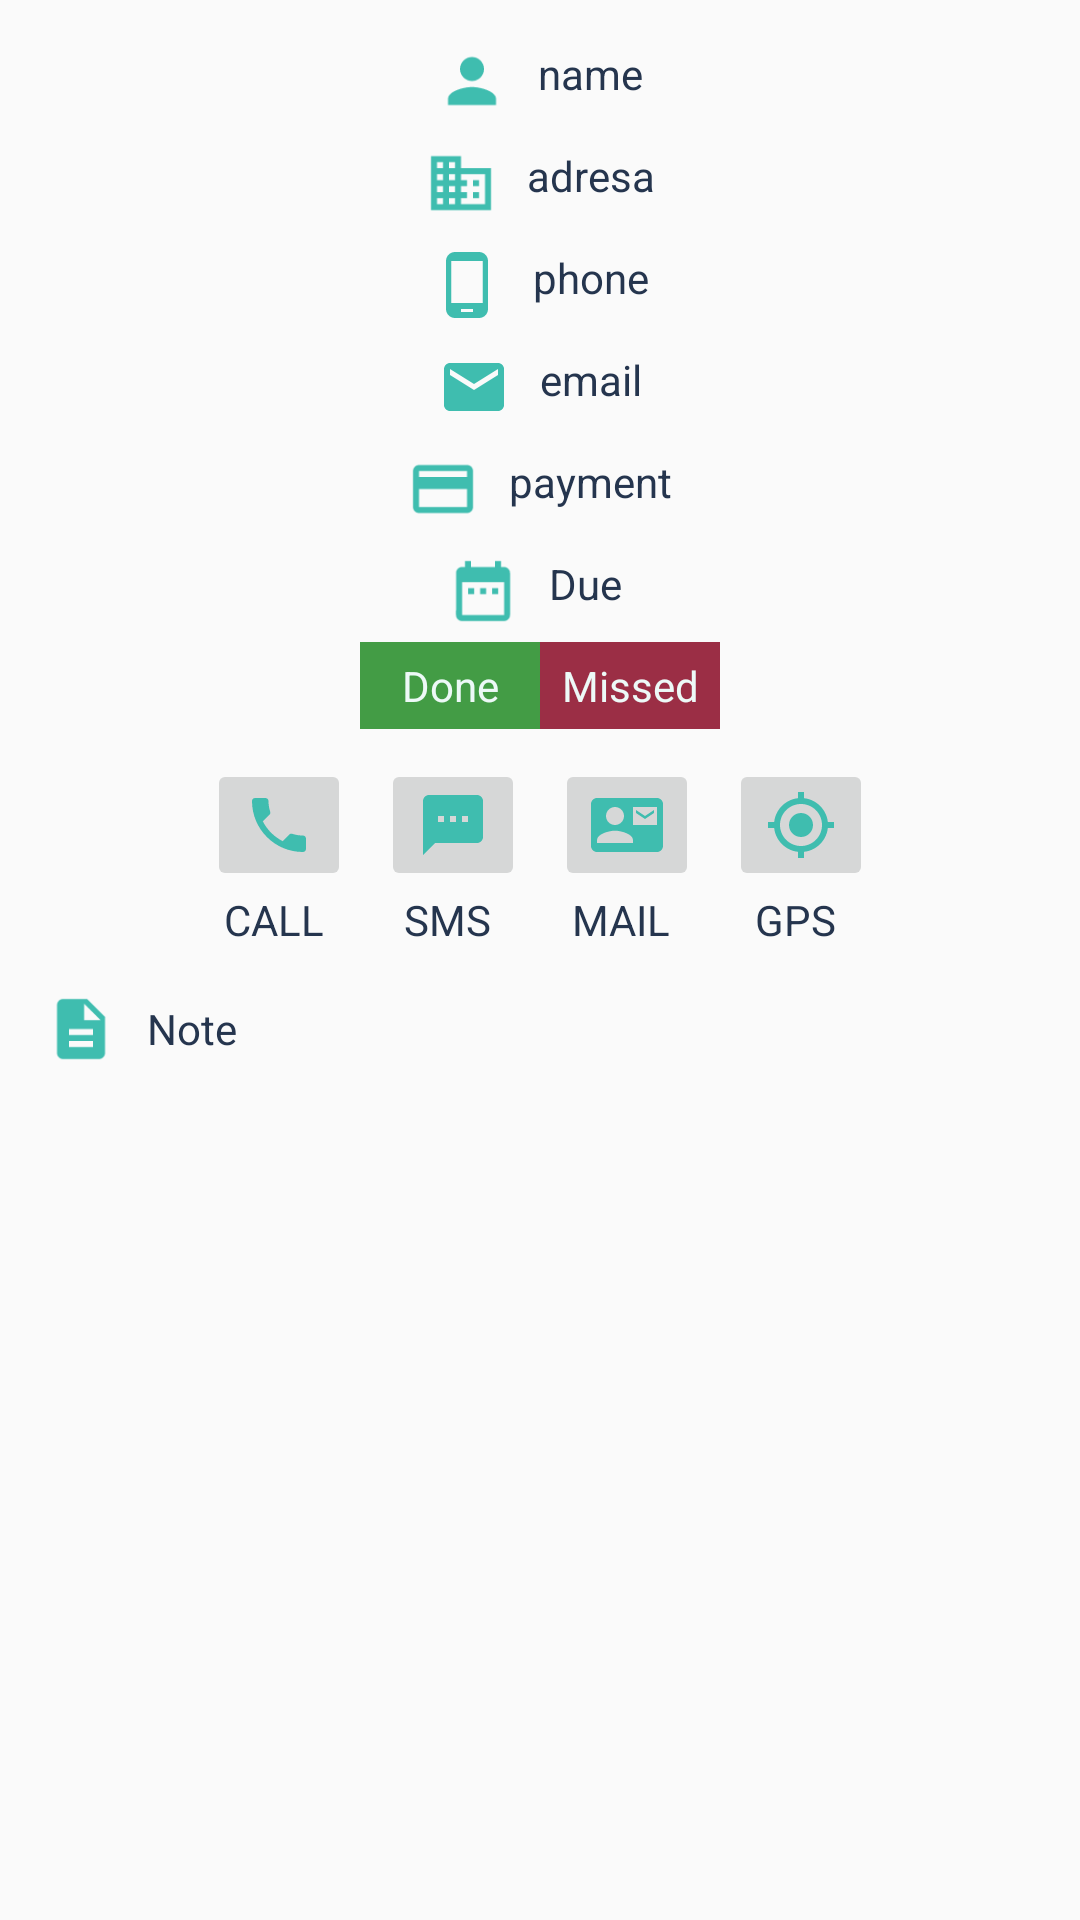

Reconstruct the res/layout file that produces this screen, plus the resources it refers to.
<!-- AndroidManifest.xml: application theme AppTheme -->
<!-- res/layout/adapter_worksheets.xml -->
<?xml version="1.0" encoding="utf-8"?>
<RelativeLayout xmlns:android="http://schemas.android.com/apk/res/android"
    xmlns:app="http://schemas.android.com/apk/res-auto"
    android:layout_width="match_parent"
    android:layout_height="match_parent">

    <LinearLayout
        android:layout_width="match_parent"
        android:layout_height="match_parent"
        android:orientation="vertical"
        android:layout_margin="10sp"
        android:gravity="center_horizontal">


        <LinearLayout
            android:layout_width="match_parent"
            android:layout_height="wrap_content"
            android:orientation="horizontal"
            android:layout_margin="5sp"
            android:gravity="center_horizontal">

            <ImageView
                android:layout_width="wrap_content"
                android:layout_height="wrap_content"
                android:layout_marginEnd="10sp"
                app:srcCompat="@drawable/clients_add_activity_client_icon" />

            <TextView
                android:id="@+id/adapter_worksheets_name_text_view"
                android:layout_width="wrap_content"
                android:layout_height="wrap_content"
                android:text="name" />

        </LinearLayout>

        <LinearLayout
            android:layout_width="match_parent"
            android:layout_height="wrap_content"
            android:orientation="horizontal"
            android:layout_margin="5sp"
            android:gravity="center_horizontal">

            <ImageView
                android:layout_width="wrap_content"
                android:layout_height="wrap_content"
                android:layout_marginEnd="10sp"
                app:srcCompat="@drawable/clients_add_activity_address_icon" />

            <TextView
                android:id="@+id/adapter_worksheets_address_text_view"
                android:layout_width="wrap_content"
                android:layout_height="wrap_content"
                android:text="adresa" />

        </LinearLayout>

        <LinearLayout
            android:id="@+id/adapter_worksheets_phone_linear_layout"
            android:layout_width="match_parent"
            android:layout_height="wrap_content"
            android:orientation="horizontal"
            android:layout_margin="5sp"
            android:gravity="center_horizontal">

            <ImageView
                android:layout_width="wrap_content"
                android:layout_height="wrap_content"
                android:layout_marginEnd="10sp"
                app:srcCompat="@drawable/clients_add_activity_phone_icon" />

            <TextView
                android:id="@+id/adapter_worksheets_phone_text_view"
                android:layout_width="wrap_content"
                android:layout_height="wrap_content"
                android:text="phone" />

        </LinearLayout>

        <LinearLayout
            android:id="@+id/adapter_worksheets_email_linear_layout"
            android:layout_width="match_parent"
            android:layout_height="wrap_content"
            android:orientation="horizontal"
            android:layout_margin="5sp"
            android:gravity="center_horizontal">

            <ImageView
                android:layout_width="wrap_content"
                android:layout_height="wrap_content"
                android:layout_marginEnd="10sp"
                app:srcCompat="@drawable/clients_add_activity_email_icon" />

            <TextView
                android:id="@+id/adapter_worksheets_email_text_view"
                android:layout_width="wrap_content"
                android:layout_height="wrap_content"
                android:text="email" />

        </LinearLayout>

        <LinearLayout
            android:layout_width="match_parent"
            android:layout_height="wrap_content"
            android:orientation="horizontal"
            android:layout_margin="5sp"
            android:gravity="center_horizontal">

            <ImageView
                android:layout_width="wrap_content"
                android:layout_height="wrap_content"
                android:layout_marginEnd="10sp"
                app:srcCompat="@drawable/clients_add_activity_payment_icon" />

            <TextView
                android:id="@+id/adapter_worksheets_payment_text_view"
                android:layout_width="wrap_content"
                android:layout_height="wrap_content"
                android:text="payment" />

        </LinearLayout>

        <LinearLayout
            android:layout_width="match_parent"
            android:layout_height="wrap_content"
            android:orientation="horizontal"
            android:layout_margin="5sp"
            android:gravity="center_horizontal">

            <ImageView
                android:layout_width="wrap_content"
                android:layout_height="wrap_content"
                android:layout_marginEnd="10sp"
                app:srcCompat="@drawable/clients_add_activity_calendar_icon" />

            <TextView
                android:id="@+id/adapter_worksheets_due_date_text_view"
                android:layout_width="wrap_content"
                android:layout_height="wrap_content"
                android:text="Due " />

        </LinearLayout>

        <LinearLayout
            android:layout_width="wrap_content"
            android:layout_height="wrap_content"
            android:orientation="horizontal">

            <Button
                android:id="@+id/adapter_worksheets_done_button"
                android:background="#439C45"
                android:layout_width="60sp"
                android:layout_height="wrap_content"
                android:layout_weight="1"
                android:text="Done" />

            <Button
                android:id="@+id/adapter_worksheets_missed_button"
                android:background="#9B2E45"
                android:layout_width="60sp"
                android:layout_height="wrap_content"
                android:layout_weight="1"
                android:text="Missed" />

        </LinearLayout>

        <LinearLayout
            android:layout_width="match_parent"
            android:layout_height="wrap_content"
            android:orientation="horizontal"
            android:layout_margin="5sp"
            android:gravity="center_horizontal">

            <LinearLayout
                android:id="@+id/adapter_worksheets_call_linear_layout"
                android:layout_width="wrap_content"
                android:layout_height="wrap_content"
                android:orientation="vertical"
                android:layout_margin="5sp">

            <ImageButton
                android:id="@+id/adapter_worksheets_call_image_button"
                android:layout_width="wrap_content"
                android:layout_height="wrap_content"
                app:srcCompat="@drawable/worksheets_adapter_call_icon" />

            <TextView
                android:layout_width="wrap_content"
                android:layout_height="wrap_content"
                android:layout_gravity="center_horizontal"
                android:text="CALL " />



        </LinearLayout>

            <LinearLayout
                android:id="@+id/adapter_worksheets_sms_linear_layout"
                android:layout_width="wrap_content"
                android:layout_height="wrap_content"
                android:orientation="vertical"
                android:layout_margin="5sp">

                <ImageButton
                    android:id="@+id/adapter_worksheets_sms_image_button"
                    android:layout_width="wrap_content"
                    android:layout_height="wrap_content"
                    app:srcCompat="@drawable/worksheets_adapter_sms_icon" />

                <TextView
                    android:layout_width="wrap_content"
                    android:layout_height="wrap_content"
                    android:layout_gravity="center_horizontal"
                    android:text="SMS " />

            </LinearLayout>

            <LinearLayout
                android:id="@+id/adapter_worksheets_send_email_linear_layout"
                android:layout_width="wrap_content"
                android:layout_height="wrap_content"
                android:orientation="vertical"
                android:layout_gravity="center_vertical"
                android:layout_margin="5sp">

                <ImageButton
                    android:id="@+id/adapter_worksheets_email_image_button"
                    android:layout_width="wrap_content"
                    android:layout_height="wrap_content"
                    app:srcCompat="@drawable/worksheets_adapter_email_icon" />

                <TextView
                    android:layout_width="wrap_content"
                    android:layout_height="wrap_content"
                    android:layout_gravity="center_horizontal"
                    android:text="MAIL " />



            </LinearLayout>

            <LinearLayout
                android:layout_width="wrap_content"
                android:layout_height="wrap_content"
                android:orientation="vertical"
                android:layout_gravity="center_vertical"
                android:layout_margin="5sp">

                <ImageButton
                    android:id="@+id/adapter_worksheets_gps_image_button"
                    android:layout_width="wrap_content"
                    android:layout_height="wrap_content"
                    app:srcCompat="@drawable/worksheets_adapter_gps_icon" />

                <TextView
                    android:layout_width="wrap_content"
                    android:layout_height="wrap_content"
                    android:layout_gravity="center_horizontal"
                    android:text="GPS " />

            </LinearLayout>

        </LinearLayout>

        <LinearLayout
            android:id="@+id/adapter_worksheets_description_linear_layout"
            android:layout_width="match_parent"
            android:layout_height="wrap_content"
            android:orientation="horizontal"
            android:layout_margin="5sp">

            <ImageView
                android:layout_width="wrap_content"
                android:layout_height="wrap_content"
                android:layout_marginEnd="10sp"
                app:srcCompat="@drawable/clients_add_activity_description_icon" />

            <TextView
                android:id="@+id/adapter_worksheets_description_text_view"
                android:layout_width="wrap_content"
                android:layout_height="wrap_content"
                android:layout_gravity="center_vertical"
                android:text="Note " />

        </LinearLayout>


    </LinearLayout>

</RelativeLayout>
<!-- resources referenced by this layout -->
<resources>
  <!-- drawable clients_add_activity_client_icon (drawable) -->
  <vector xmlns:android="http://schemas.android.com/apk/res/android"
      android:width="24dp"
      android:height="24dp"
      android:viewportWidth="24.0"
      android:viewportHeight="24.0">
      <path
          android:fillColor="@color/buttonShapeBackgroundStartColor"
          android:pathData="M12,12c2.21,0 4,-1.79 4,-4s-1.79,-4 -4,-4 -4,1.79 -4,4 1.79,4 4,4zM12,14c-2.67,0 -8,1.34 -8,4v2h16v-2c0,-2.66 -5.33,-4 -8,-4z" />
  </vector>
  <!-- drawable clients_add_activity_description_icon (drawable) -->
  <vector xmlns:android="http://schemas.android.com/apk/res/android"
          android:width="24dp"
          android:height="24dp"
          android:viewportWidth="24.0"
          android:viewportHeight="24.0">
      <path
          android:fillColor="@color/buttonShapeBackgroundStartColor"
          android:pathData="M14,2L6,2c-1.1,0 -1.99,0.9 -1.99,2L4,20c0,1.1 0.89,2 1.99,2L18,22c1.1,0 2,-0.9 2,-2L20,8l-6,-6zM16,18L8,18v-2h8v2zM16,14L8,14v-2h8v2zM13,9L13,3.5L18.5,9L13,9z"/>
  </vector>
  <!-- drawable clients_add_activity_email_icon (drawable) -->
  <vector xmlns:android="http://schemas.android.com/apk/res/android"
      android:width="24dp"
      android:height="24dp"
      android:viewportWidth="24.0"
      android:viewportHeight="24.0">
      <path
          android:fillColor="@color/buttonShapeBackgroundStartColor"
          android:pathData="M20,4L4,4c-1.1,0 -1.99,0.9 -1.99,2L2,18c0,1.1 0.9,2 2,2h16c1.1,0 2,-0.9 2,-2L22,6c0,-1.1 -0.9,-2 -2,-2zM20,8l-8,5 -8,-5L4,6l8,5 8,-5v2z" />
  </vector>
  <!-- drawable clients_add_activity_payment_icon (drawable) -->
  <vector xmlns:android="http://schemas.android.com/apk/res/android"
          android:width="24dp"
          android:height="24dp"
          android:viewportWidth="24.0"
          android:viewportHeight="24.0">
      <path
          android:fillColor="@color/buttonShapeBackgroundStartColor"
          android:pathData="M20,4L4,4c-1.11,0 -1.99,0.89 -1.99,2L2,18c0,1.11 0.89,2 2,2h16c1.11,0 2,-0.89 2,-2L22,6c0,-1.11 -0.89,-2 -2,-2zM20,18L4,18v-6h16v6zM20,8L4,8L4,6h16v2z"/>
  </vector>
  <!-- drawable clients_add_activity_phone_icon (drawable) -->
  <vector xmlns:android="http://schemas.android.com/apk/res/android"
      android:width="24dp"
      android:height="24dp"
      android:viewportWidth="24.0"
      android:viewportHeight="24.0">
      <path
          android:fillColor="@color/buttonShapeBackgroundStartColor"
          android:pathData="M16,1L8,1C6.34,1 5,2.34 5,4v16c0,1.66 1.34,3 3,3h8c1.66,0 3,-1.34 3,-3L19,4c0,-1.66 -1.34,-3 -3,-3zM14,21h-4v-1h4v1zM17.25,18L6.75,18L6.75,4h10.5v14z" />
  </vector>
  <!-- drawable worksheets_adapter_sms_icon (drawable) -->
  <vector xmlns:android="http://schemas.android.com/apk/res/android"
          android:width="24dp"
          android:height="24dp"
          android:viewportWidth="24.0"
          android:viewportHeight="24.0">
      <path
          android:fillColor="@color/buttonShapeBackgroundStartColor"
          android:pathData="M20,2L4,2c-1.1,0 -1.99,0.9 -1.99,2L2,22l4,-4h14c1.1,0 2,-0.9 2,-2L22,4c0,-1.1 -0.9,-2 -2,-2zM9,11L7,11L7,9h2v2zM13,11h-2L11,9h2v2zM17,11h-2L15,9h2v2z"/>
  </vector>
  <color name="buttonShapeBackgroundStartColor">#3FBDAF</color>
  <color name="colorPrimary">#3F5169</color>
  <color name="colorPrimaryDark">#25354E</color>
  <style name="shapeButtonBackground">
          <item name="android:background">@drawable/shape_buttons_background</item>
          <item name="android:textColor">@color/appTextColor</item>
          <item name="android:textSize">14sp</item>
          <item name="android:padding">5sp</item>
          <item name="android:gravity">center</item>
          <item name="android:layout_margin">10sp</item>
  
      </style>
  <color name="appTextColor">#EDF9F7</color>
</resources>
